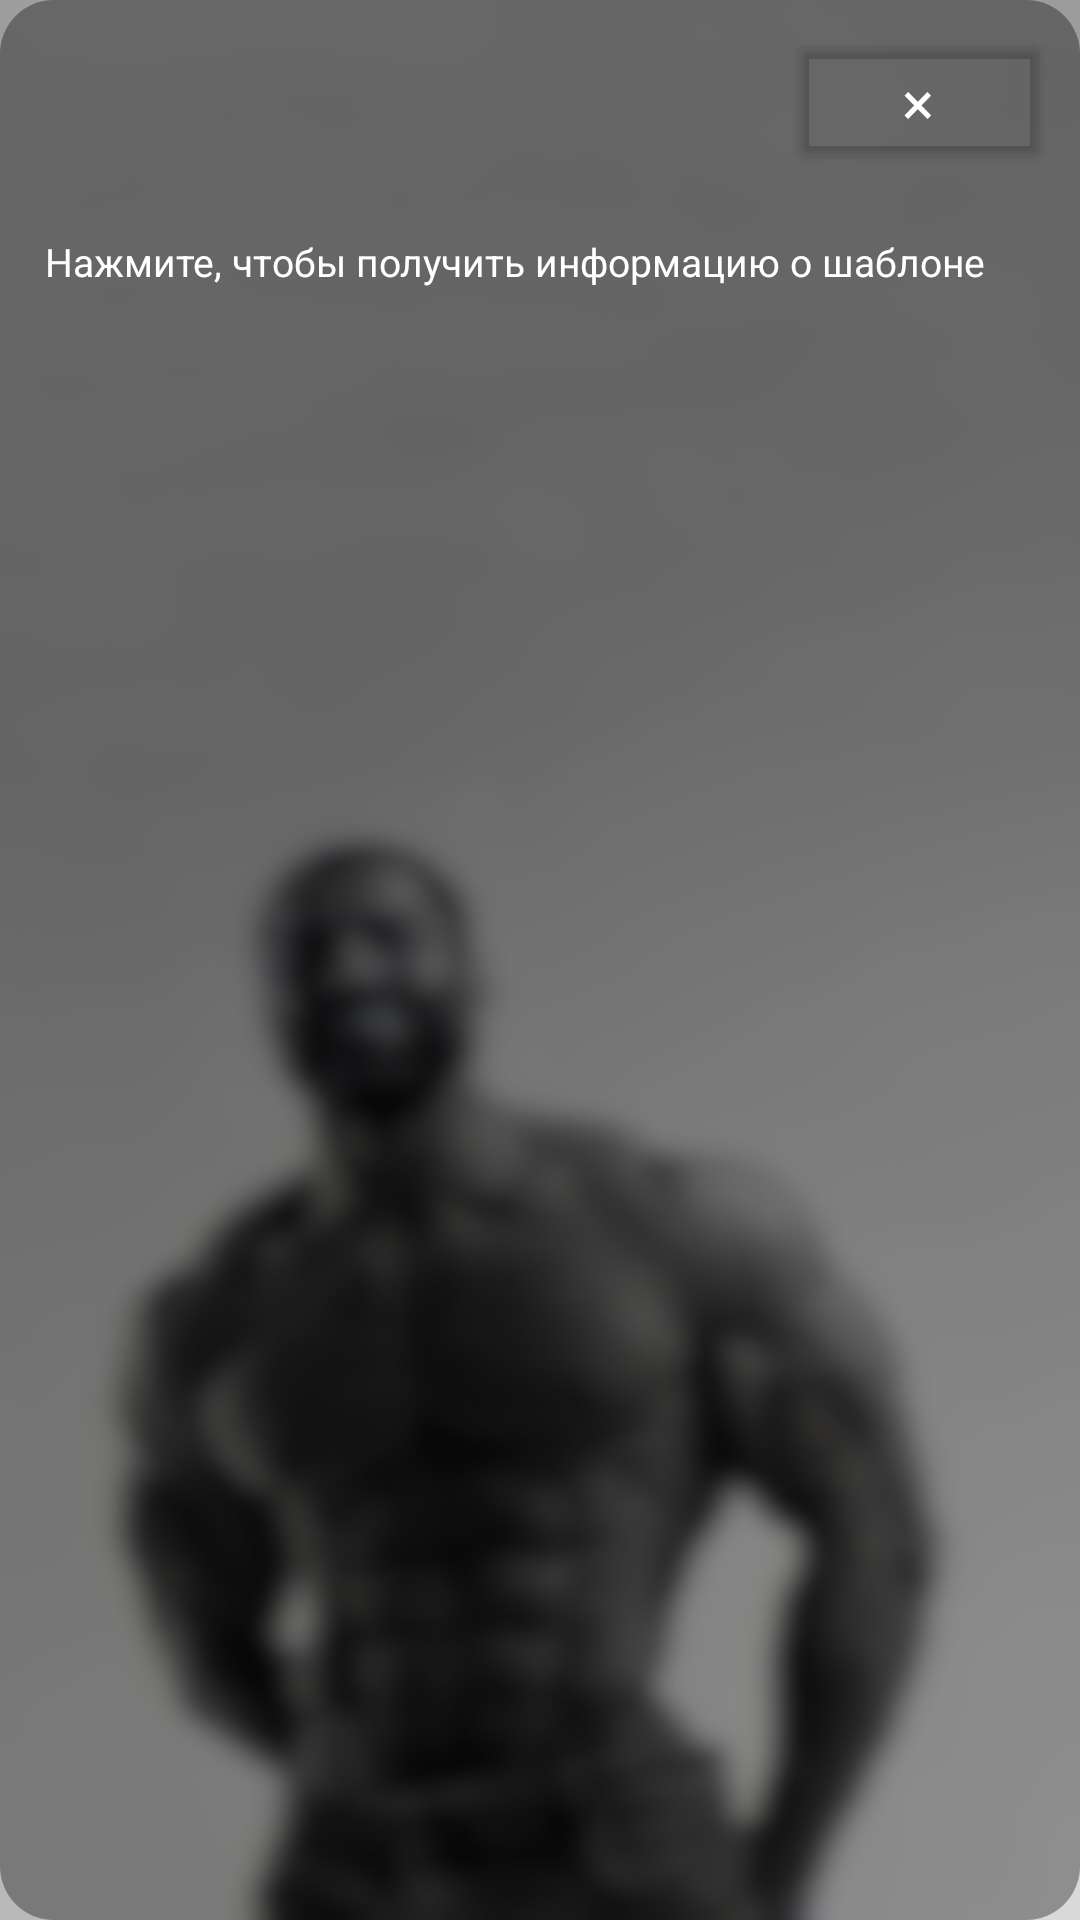

Produce the Android XML layout that renders to this screen, including the resource entries it uses.
<!-- AndroidManifest.xml: application theme AppTheme.Launcher -->
<!-- res/layout/template_item.xml -->
<?xml version="1.0" encoding="utf-8"?>
<LinearLayout xmlns:android="http://schemas.android.com/apk/res/android"
    android:layout_width="match_parent"
    android:layout_height="wrap_content"
    android:background="@drawable/round_shape_darker"
    android:orientation="vertical"
    android:padding="10dp"
    android:layout_margin="10dp">

    <LinearLayout
        android:layout_width="match_parent"
        android:layout_height="wrap_content"
        android:orientation="horizontal">

        <LinearLayout
            android:id="@+id/infoFields"
            android:layout_width="0dp"
            android:layout_height="wrap_content"
            android:orientation="vertical"
            android:layout_weight="1">

            <TextView
                android:id="@+id/name"
                android:layout_width="match_parent"
                android:layout_height="wrap_content"
                android:textColor="@color/white"
                android:textSize="18sp"
                android:layout_margin="5dp"/>

            <TextView
                android:id="@+id/approximate_length"
                android:layout_width="match_parent"
                android:layout_height="wrap_content"
                android:textColor="@color/white"
                android:textSize="14sp"
                android:layout_margin="5dp"/>

        </LinearLayout>

        <include layout="@layout/button_delete" />

    </LinearLayout>

    <TextView
        android:layout_width="wrap_content"
        android:layout_height="wrap_content"
        android:textSize="13sp"
        android:layout_margin="5dp"
        android:textColor="@color/white"
        android:text="@string/tap_on_template_asking"/>


</LinearLayout>
<!-- res/layout/button_delete.xml (included above) -->
<?xml version="1.0" encoding="utf-8"?>
<LinearLayout xmlns:android="http://schemas.android.com/apk/res/android"
             android:layout_width="wrap_content"
             android:layout_height="wrap_content">

    <Button
        android:id="@+id/delete"
        android:layout_width="wrap_content"
        android:layout_height="wrap_content"
        android:backgroundTint="@color/transparent"
        android:text="@string/delete_exercise"
        android:textSize="20sp"
        android:textColor="@color/white"/>

</LinearLayout>
<!-- resources referenced by this layout -->
<resources>
  <color name="transparent">#00000000</color>
  <color name="white">#FFFFFFFF</color>
  <!-- drawable round_shape_darker (drawable) -->
  <?xml version="1.0" encoding="utf-8"?>
  <shape
      xmlns:android="http://schemas.android.com/apk/res/android"
      android:shape="rectangle">
  
      <solid
          android:color="@color/black_darker" >
      </solid>
  
      <corners
          android:radius="18dp">
      </corners>
  
  </shape>
  <string name="delete_exercise">×</string>
  <string name="tap_on_template_asking">Нажмите, чтобы получить информацию о шаблоне</string>
  <style name="AppTheme.Launcher">
          <item name="android:windowBackground">@drawable/launcher_entering</item>
      </style>
  <color name="black_darker">#59000000</color>
  <!-- drawable launcher_entering: jpg bitmap (drawable, 50050 bytes) -->
</resources>
